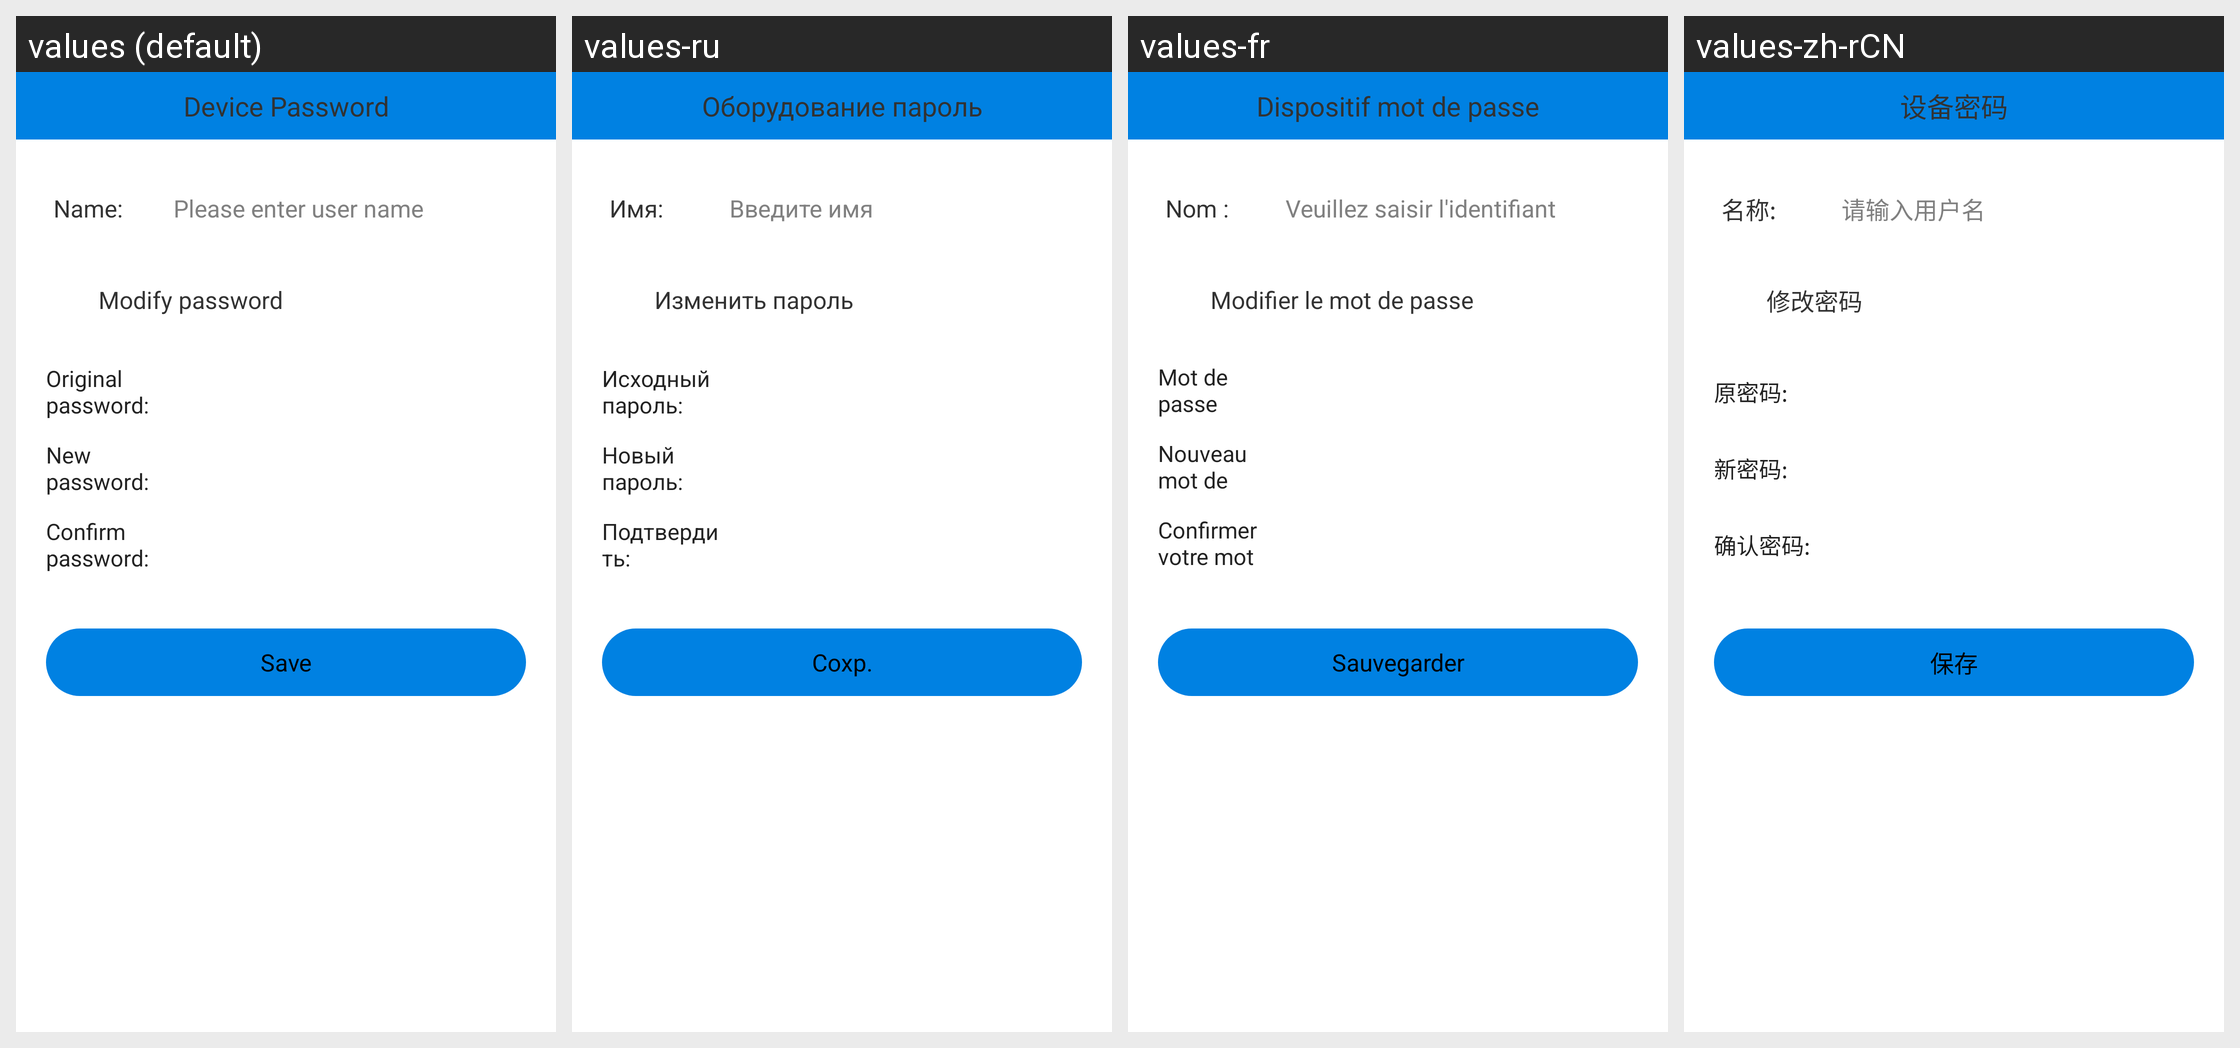

Here is an Android app screen in its default locale and in the app's own translations. Write out the translated-string differences for the strings that appear on this screen.
Android screen res/layout/activity_nvplayer_user_config.xml rendered under 4 locales, left to right: values (default), values-ru, values-fr, values-zh-rCN. Device: Nexus 5 (rendered at 1080×1920; each locale shown at half size, 540×960, under a caption strip naming it); theme AppTheme.
Other locales in the repository, not shown: values-zh-rTW.
Strings drawn on this screen, with the default value and each locale's value (text and hints the layout hard-codes, and strings that could not be matched under every locale, appear in the picture but are not listed):

str_device_pwd
  values: Device Password
  values-ru: Оборудование пароль
  values-fr: Dispositif mot de passe
  values-zh-rCN: 设备密码

btn_save
  values: Save
  values-ru: Сохр.
  values-fr: Sauvegarder
  values-zh-rCN: 保存

name
  values: Name:
  values-ru: Имя:
  values-fr: Nom :
  values-zh-rCN: 名称:

usernameHint
  values: Please enter user name
  values-ru: Введите имя
  values-fr: Veuillez saisir l'identifiant
  values-zh-rCN: 请输入用户名

modify_password
  values: Modify password
  values-ru: Изменить пароль
  values-fr: Modifier le mot de passe
  values-zh-rCN: 修改密码

password_old
  values: Original password:
  values-ru: Исходный пароль:
  values-fr: Mot de passe original :
  values-zh-rCN: 原密码:

password_new
  values: New password:
  values-ru: Новый пароль:
  values-fr: Nouveau mot de passe :
  values-zh-rCN: 新密码:

password_confirm
  values: Confirm password:
  values-ru: Подтвердить:
  values-fr: Confirmer votre mot de passe :
  values-zh-rCN: 确认密码:
